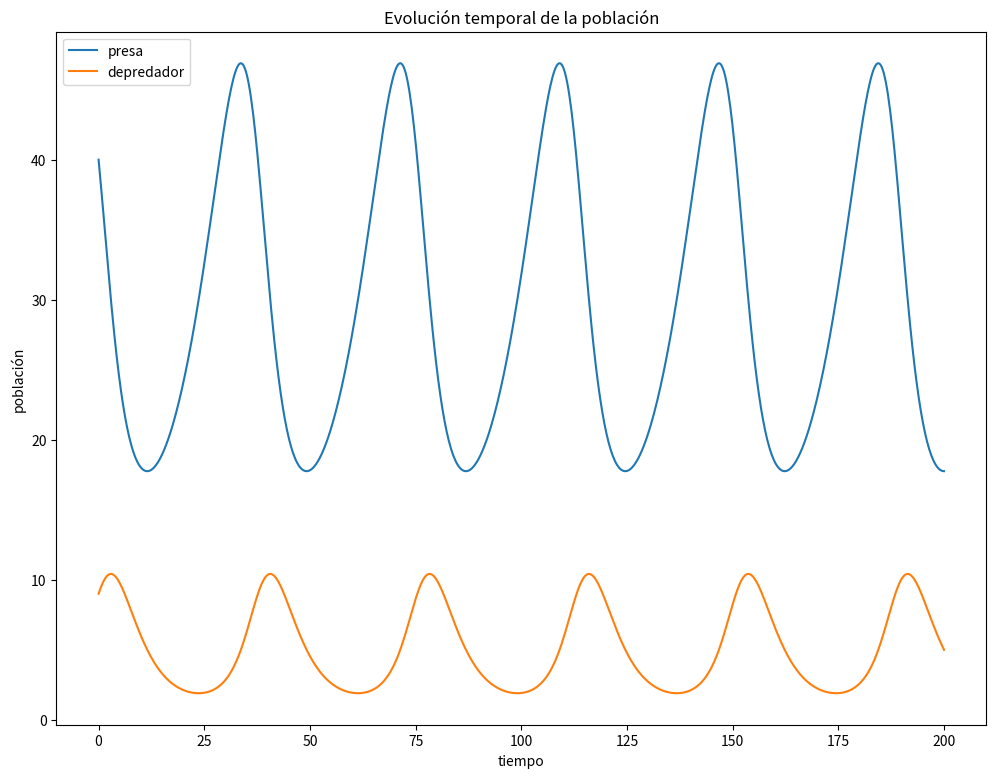
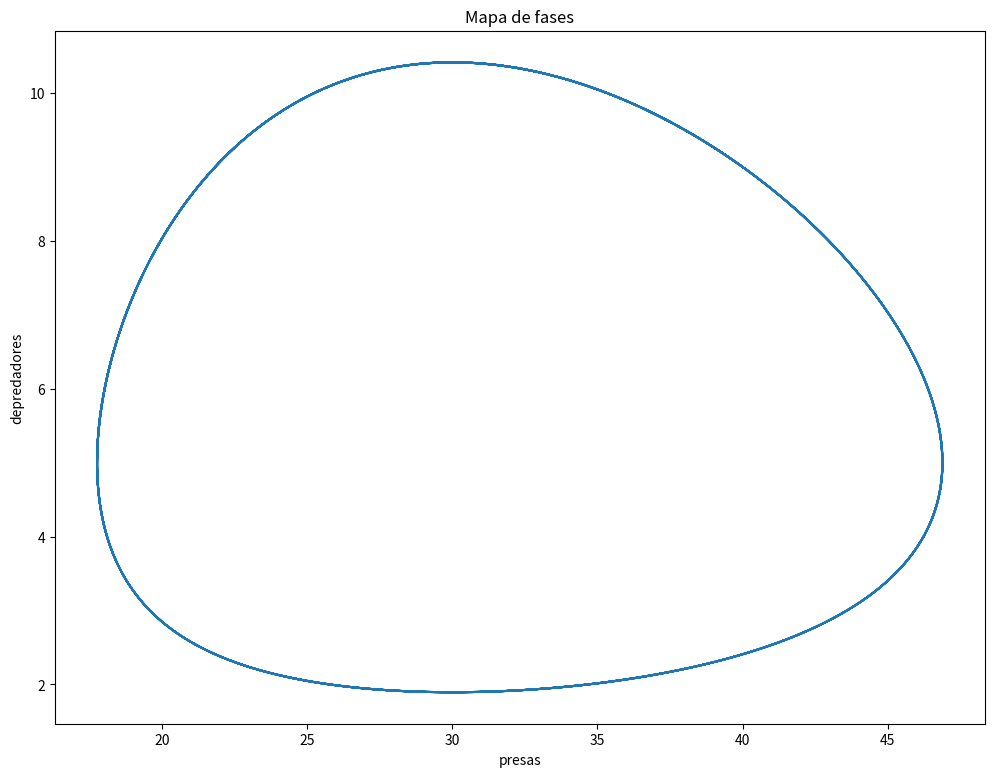
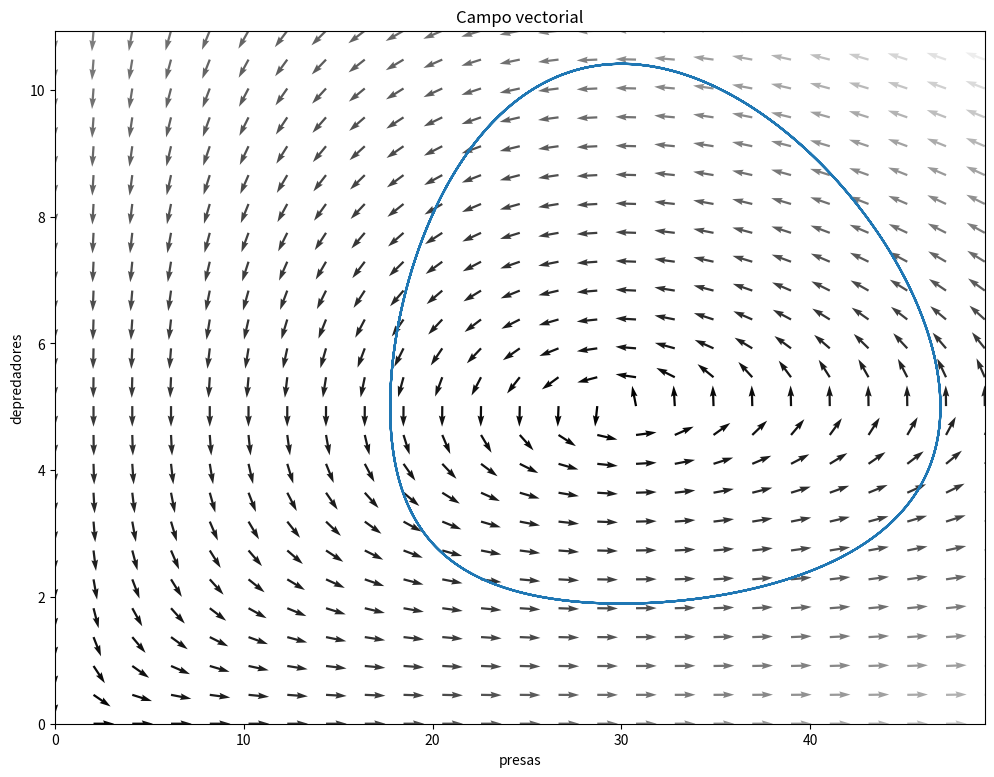
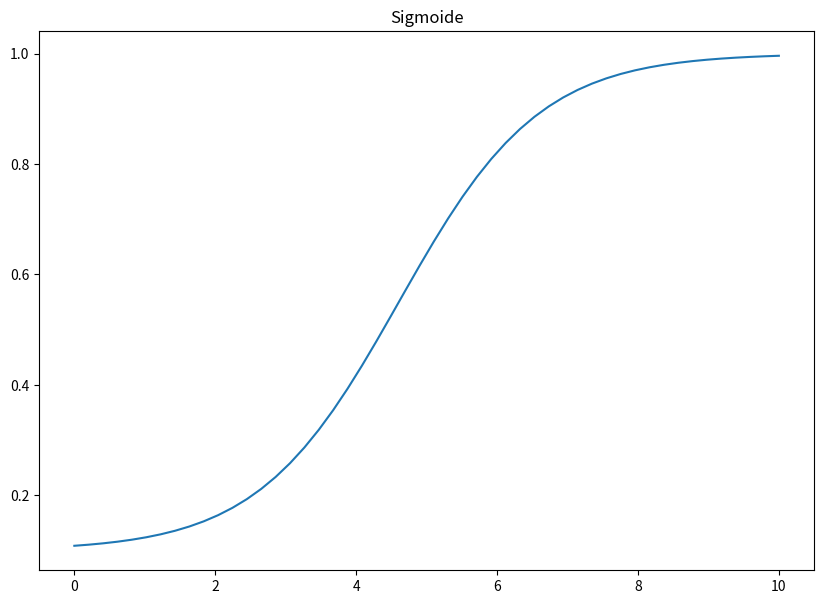
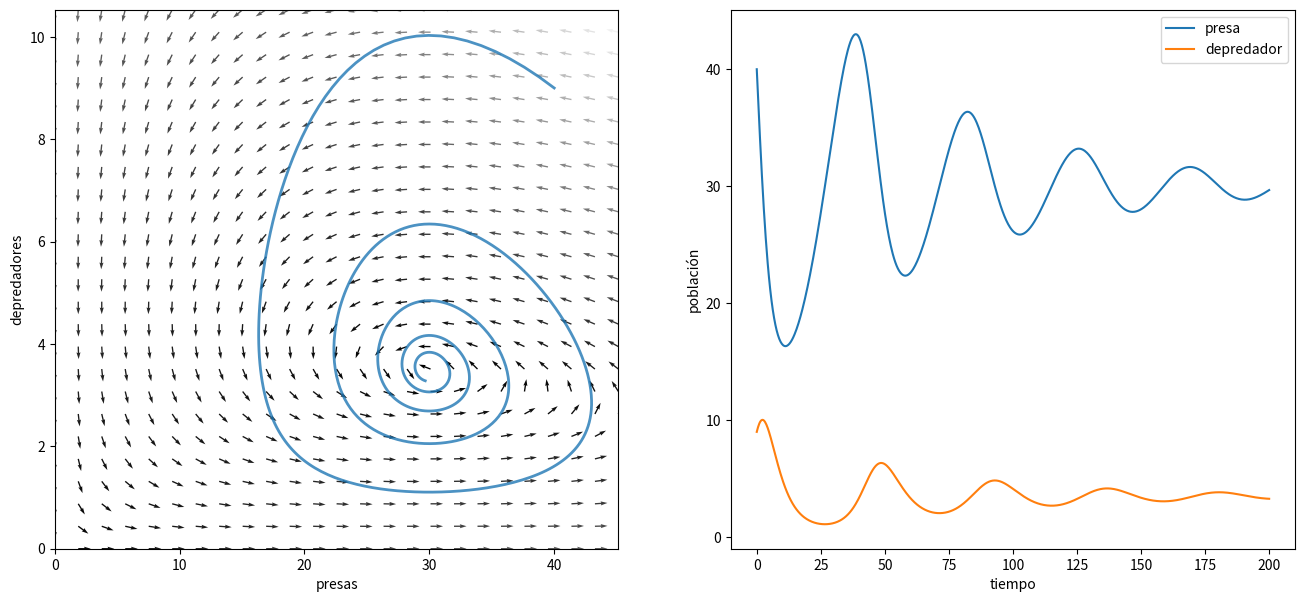

Write Python code to recreate these figures, in order.
import numpy as np
import matplotlib.pyplot as plt
from scipy.integrate import odeint
%matplotlib inline

import warnings
warnings.filterwarnings("ignore")

def df_dt(x, t, a, b, c, d):
    
    dx = a*x[0] - b*x[0]*x[1]
    dy = -c*x[1] + d*x[0]*x[1]
    
    return np.array([dx, dy])

# Parámetros
a = 0.1
b = 0.02
c = 0.3
d = 0.01

# Condiciones iniciales
x0 = 40
y0 = 9
conds_iniciales = np.array([x0, y0])

# Condiciones para integración
tf = 200
N = 800
t = np.linspace(0, tf, N)

solucion = odeint(df_dt, conds_iniciales, t, args=(a, b, c, d))

plt.figure('Evolución temporal', figsize=(12,9))
plt.title('Evolución temporal de la población')
plt.plot(t, solucion[:, 0], label='presa')
plt.plot(t, solucion[:, 1], label='depredador')
plt.xlabel('tiempo')
plt.ylabel('población')
plt.legend()
plt.show;

plt.figure('Presas vs depredadores', figsize=(12,9))
plt.plot(solucion[:, 0], solucion[:, 1])
plt.xlabel('presas')
plt.ylabel('depredadores')
plt.title('Mapa de fases')
plt.show();

x_max = np.max(solucion[:,0]) * 1.05
y_max = np.max(solucion[:,1]) * 1.05

x = np.linspace(0, x_max, 25)
y = np.linspace(0, y_max, 25)

xx, yy = np.meshgrid(x, y)
uu, vv = df_dt((xx, yy), 0, a, b, c, d)
norm = np.sqrt(uu**2 + vv**2)
uu = uu / norm
vv = vv / norm

plt.figure('Campo vectorial', figsize=(12,9))
plt.quiver(xx, yy, uu, vv, norm, cmap=plt.cm.gray)
plt.plot(solucion[:, 0], solucion[:, 1])
plt.xlim(0, x_max)
plt.ylim(0, y_max)
plt.xlabel('presas')
plt.ylabel('depredadores')
plt.title('Campo vectorial')
plt.show();

def logistic_curve(t, a=1, m=0, n=1, tau=1):
    e = np.exp(-t / tau)
    return a * (1 + m * e) / (1 + n * e)

x_ = np.linspace(0,10)
plt.figure('Sigmoide', figsize=(10,7))
plt.plot(x_, logistic_curve(x_, 1, m=10, n=100, tau=1))
plt.title('Sigmoide')
plt.show();

def df_dt_logistic(x, t, a, b, c, d, r):
    
    dx = a*x[0] - r*x[0]**2 - b*x[0]*x[1]
    dy = - c*x[1] + d*x[0]*x[1]
    
    return np.array([dx, dy])

# Parámetros
a = 0.1
b = 0.02
c = 0.3
d = 0.01
r = 0.001

# Condiciones iniciales
x0 = 40
y0 = 9
conds_iniciales = np.array([x0, y0])

# Condiciones para integración
tf = 200
N = 800
t = np.linspace(0, tf, N)

solucion_logistic = odeint(df_dt_logistic, conds_iniciales, t, args=(a, b, c, d, r))

n_max = np.max(solucion) * 1.10

fig, ax = plt.subplots(1,2)

fig.set_size_inches(16,7)

x_max = np.max(solucion_logistic[:,0]) * 1.05
y_max = np.max(solucion_logistic[:,1]) * 1.05

x = np.linspace(0, x_max, 25)
y = np.linspace(0, y_max, 25)

xx, yy = np.meshgrid(x, y)
uu, vv = df_dt_logistic((xx, yy), 0, a, b, c, d, r)
norm = np.sqrt(uu**2 + vv**2)
uu = uu / norm
vv = vv / norm

ax[0].quiver(xx, yy, uu, vv, norm, cmap=plt.cm.gray)
ax[0].plot(solucion_logistic[:, 0], solucion_logistic[:, 1], lw=2, alpha=0.8)
ax[0].set_xlim(0, x_max)
ax[0].set_ylim(0, y_max)
ax[0].set_xlabel('presas')
ax[0].set_ylabel('depredadores')

ax[1].plot(t, solucion_logistic[:, 0], label='presa')
ax[1].plot(t, solucion_logistic[:, 1], label='depredador')
ax[1].legend()
ax[1].set_xlabel('tiempo')
ax[1].set_ylabel('población')
plt.show();





























































